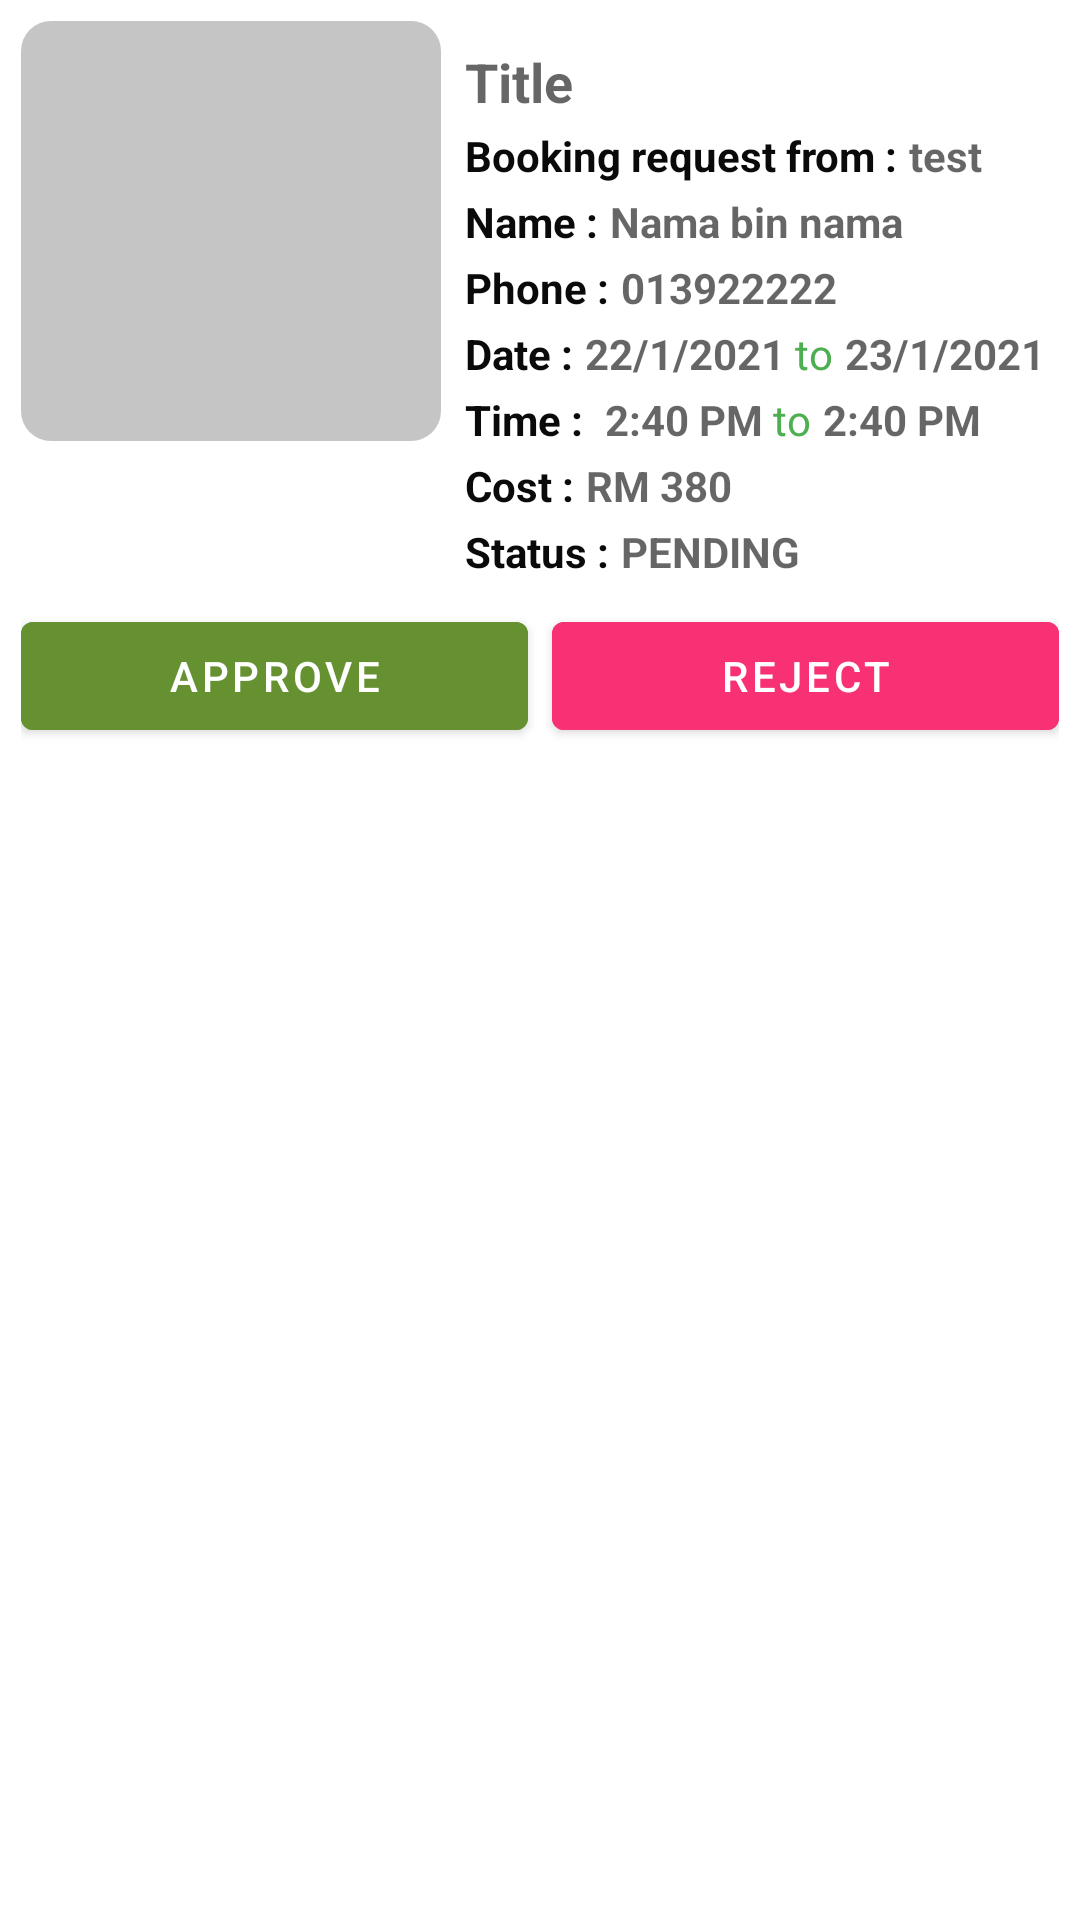

Android layout source for this screen:
<!-- AndroidManifest.xml: application theme Theme.CarRental -->
<!-- res/layout/booking_list_row.xml -->
<?xml version="1.0" encoding="utf-8"?>
<androidx.constraintlayout.widget.ConstraintLayout xmlns:android="http://schemas.android.com/apk/res/android"
    xmlns:app="http://schemas.android.com/apk/res-auto"
    xmlns:tools="http://schemas.android.com/tools"
    android:layout_width="match_parent"
    android:layout_height="match_parent"
    android:layout_marginBottom="10dp"
    android:background="@drawable/item_border"
    android:padding="7dp"
    android:paddingHorizontal="7dp">

    <ImageView
        android:id="@+id/booking_list_img"
        android:layout_width="140dp"
        android:layout_height="140dp"
        android:background="@drawable/item_border"
        android:backgroundTint="#C5C5C5"
        app:layout_constraintStart_toStartOf="parent"
        app:layout_constraintTop_toTopOf="parent"
        app:srcCompat="@drawable/ic_baseline_account_box_24" />

    <TextView
        android:id="@+id/booking_list_title"
        android:layout_width="wrap_content"
        android:layout_height="wrap_content"
        android:layout_marginStart="8dp"
        android:layout_marginTop="8dp"
        android:hint="Title"
        android:maxLines="2"
        android:textColor="#0B0A0A"
        android:textSize="18sp"
        android:textStyle="bold"
        app:layout_constraintStart_toEndOf="@+id/booking_list_img"
        app:layout_constraintTop_toTopOf="@+id/booking_list_img" />

    <TextView
        android:id="@+id/textView7"
        android:layout_width="wrap_content"
        android:layout_height="wrap_content"
        android:layout_marginTop="3dp"
        android:text="Booking request from :"
        android:textColor="#0B0A0A"
        android:textStyle="bold"
        app:layout_constraintStart_toStartOf="@+id/booking_list_title"
        app:layout_constraintTop_toBottomOf="@+id/booking_list_title" />

    <TextView
        android:id="@+id/booking_list_clientId"
        android:layout_width="wrap_content"
        android:layout_height="wrap_content"
        android:layout_marginStart="4dp"
        android:hint="test"
        android:textStyle="bold"
        app:layout_constraintStart_toEndOf="@+id/textView7"
        app:layout_constraintTop_toTopOf="@+id/textView7" />

    <TextView
        android:id="@+id/textView12"
        android:layout_width="wrap_content"
        android:layout_height="wrap_content"
        android:layout_marginTop="3dp"
        android:text="Date :"
        android:textColor="#0B0A0A"
        android:textStyle="bold"
        app:layout_constraintStart_toStartOf="@+id/textView7"
        app:layout_constraintTop_toBottomOf="@+id/textView19" />

    <TextView
        android:id="@+id/booking_list_startDate"
        android:layout_width="wrap_content"
        android:layout_height="wrap_content"
        android:layout_marginStart="4dp"
        android:hint="22/1/2021"
        android:textColor="#0B0A0A"
        android:textStyle="bold"
        app:layout_constraintStart_toEndOf="@+id/textView12"
        app:layout_constraintTop_toTopOf="@+id/textView12" />

    <TextView
        android:id="@+id/textView14"
        android:layout_width="20dp"
        android:layout_height="wrap_content"
        android:text=" to"
        android:textColor="#4CAF50"
        app:layout_constraintStart_toEndOf="@+id/booking_list_startDate"
        app:layout_constraintTop_toTopOf="@+id/booking_list_startDate" />

    <TextView
        android:id="@+id/booking_list_endDate"
        android:layout_width="wrap_content"
        android:layout_height="wrap_content"
        android:hint="23/1/2021"
        android:textColor="#0B0A0A"
        android:textStyle="bold"
        app:layout_constraintStart_toEndOf="@+id/textView14"
        app:layout_constraintTop_toTopOf="@+id/textView12" />

    <TextView
        android:id="@+id/textView16"
        android:layout_width="wrap_content"
        android:layout_height="wrap_content"
        android:layout_marginTop="3dp"
        android:text="Time :"
        android:textColor="#0B0A0A"
        android:textStyle="bold"
        app:layout_constraintStart_toStartOf="@+id/textView12"
        app:layout_constraintTop_toBottomOf="@+id/textView12" />

    <TextView
        android:id="@+id/booking_list_startTime"
        android:layout_width="wrap_content"
        android:layout_height="wrap_content"
        android:layout_marginStart="4dp"
        android:hint=" 2:40 PM"
        android:textColor="#0B0A0A"
        android:textStyle="bold"
        app:layout_constraintStart_toEndOf="@+id/textView16"
        app:layout_constraintTop_toTopOf="@+id/textView16" />

    <TextView
        android:id="@+id/textView18"
        android:layout_width="20dp"
        android:layout_height="wrap_content"
        android:text=" to"
        android:textColor="#4CAF50"
        app:layout_constraintStart_toEndOf="@+id/booking_list_startTime"
        app:layout_constraintTop_toTopOf="@+id/booking_list_startTime" />

    <TextView
        android:id="@+id/booking_list_endTime"
        android:layout_width="wrap_content"
        android:layout_height="wrap_content"
        android:hint="2:40 PM"
        android:textColor="#0B0A0A"
        android:textStyle="bold"
        app:layout_constraintStart_toEndOf="@+id/textView18"
        app:layout_constraintTop_toTopOf="@+id/booking_list_startTime" />

    <TextView
        android:id="@+id/textView20"
        android:layout_width="wrap_content"
        android:layout_height="wrap_content"
        android:layout_marginTop="3dp"
        android:text="Cost :"
        android:textColor="#0B0A0A"
        android:textStyle="bold"
        app:layout_constraintStart_toStartOf="@+id/textView16"
        app:layout_constraintTop_toBottomOf="@+id/textView16" />

    <TextView
        android:id="@+id/booking_list_total"
        android:layout_width="wrap_content"
        android:layout_height="wrap_content"
        android:layout_marginStart="4dp"
        android:hint="RM 380"
        android:textColor="#0B0A0A"
        android:textStyle="bold"
        app:layout_constraintStart_toEndOf="@+id/textView20"
        app:layout_constraintTop_toTopOf="@+id/textView20" />

    <TextView
        android:id="@+id/textView3"
        android:layout_width="wrap_content"
        android:layout_height="wrap_content"
        android:layout_marginTop="3dp"
        android:text="Status :"
        android:textColor="#0B0A0A"
        android:textStyle="bold"
        app:layout_constraintStart_toStartOf="@+id/textView20"
        app:layout_constraintTop_toBottomOf="@+id/textView20" />

    <TextView
        android:id="@+id/booking_list_status"
        android:layout_width="wrap_content"
        android:layout_height="wrap_content"
        android:layout_marginStart="4dp"
        android:hint="PENDING"
        android:textColor="#8BC34A"
        android:textStyle="bold"
        app:layout_constraintStart_toEndOf="@+id/textView3"
        app:layout_constraintTop_toTopOf="@+id/textView3" />

    <androidx.constraintlayout.widget.ConstraintLayout
        android:id="@+id/booking_list_for_rental"
        android:layout_width="0dp"
        android:layout_height="wrap_content"
        android:layout_marginTop="8dp"
        app:layout_constraintEnd_toEndOf="parent"
        app:layout_constraintStart_toStartOf="parent"
        app:layout_constraintTop_toBottomOf="@+id/textView3">

        <Button
            android:id="@+id/booking_list_button_approve"
            android:layout_width="0dp"
            android:layout_height="wrap_content"
            android:layout_marginEnd="8dp"
            android:backgroundTint="#659131"
            android:text="APPROVE"
            app:layout_constraintEnd_toStartOf="@+id/booking_list_button_reject"
            app:layout_constraintHorizontal_bias="0.5"
            app:layout_constraintStart_toStartOf="parent"
            app:layout_constraintTop_toTopOf="parent" />

        <Button
            android:id="@+id/booking_list_button_reject"
            android:layout_width="0dp"
            android:layout_height="wrap_content"
            android:backgroundTint="#F83074"
            android:text="REJECT"
            app:layout_constraintEnd_toEndOf="parent"
            app:layout_constraintHorizontal_bias="0.5"
            app:layout_constraintStart_toEndOf="@+id/booking_list_button_approve"
            app:layout_constraintTop_toTopOf="parent" />
    </androidx.constraintlayout.widget.ConstraintLayout>

    <TextView
        android:id="@+id/textView17"
        android:layout_width="wrap_content"
        android:layout_height="wrap_content"
        android:layout_marginTop="3dp"
        android:text="Name :"
        android:textColor="#0B0A0A"
        android:textStyle="bold"
        app:layout_constraintStart_toStartOf="@+id/textView7"
        app:layout_constraintTop_toBottomOf="@+id/textView7" />

    <TextView
        android:id="@+id/textView19"
        android:layout_width="wrap_content"
        android:layout_height="wrap_content"
        android:layout_marginTop="3dp"
        android:text="Phone :"
        android:textColor="#0B0A0A"
        android:textStyle="bold"
        app:layout_constraintStart_toStartOf="@+id/textView7"
        app:layout_constraintTop_toBottomOf="@+id/textView17" />

    <TextView
        android:id="@+id/booking_list_name"
        android:layout_width="wrap_content"
        android:layout_height="wrap_content"
        android:layout_marginStart="4dp"
        android:hint="Nama bin nama"
        android:textColor="#0B0A0A"
        android:textStyle="bold"
        app:layout_constraintStart_toEndOf="@+id/textView17"
        app:layout_constraintTop_toTopOf="@+id/textView17" />

    <TextView
        android:id="@+id/booking_list_phone"
        android:layout_width="wrap_content"
        android:layout_height="wrap_content"
        android:layout_marginStart="4dp"
        android:hint="013922222"
        android:textColor="#0B0A0A"
        android:textStyle="bold"
        app:layout_constraintStart_toEndOf="@+id/textView19"
        app:layout_constraintTop_toTopOf="@+id/textView19" />
</androidx.constraintlayout.widget.ConstraintLayout>
<!-- resources referenced by this layout -->
<resources>
  <!-- drawable item_border (drawable-v24) -->
  <?xml version="1.0" encoding="utf-8"?>
  <shape xmlns:android="http://schemas.android.com/apk/res/android"
      android:shape="rectangle">
      <corners
          android:radius="10dp"/>
  
  
  
      <solid
          android:color="#FFFFFF"/>
  </shape>
  <style name="Theme.CarRental" parent="Theme.MaterialComponents.DayNight.DarkActionBar">
          
          <item name="colorPrimary">#0094A1</item>
          <item name="colorPrimaryVariant">#0094A1</item>
          <item name="colorOnPrimary">@color/white</item>
          
          <item name="colorSecondary">@color/teal_200</item>
          <item name="colorSecondaryVariant">@color/teal_700</item>
          <item name="colorOnSecondary">@color/black</item>
          
          <item name="android:statusBarColor" tools:targetApi="l">?attr/colorPrimaryVariant</item>
          
      </style>
  <!-- not gathered from this repository: default colours our renderer supplied (Android Studio template values) -->
  <color name="teal_200">#FF03DAC5</color>
  <color name="teal_700">#FF018786</color>
  <color name="black">#FF000000</color>
  <color name="white">#FFFFFFFF</color>
</resources>
